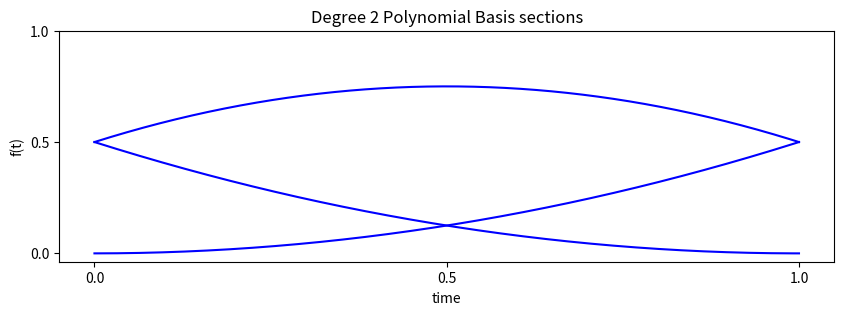

Here is the Python script that generated this plot:
#creates the scripts to display the Sections and integrations for an example basis function

import numpy as np
import matplotlib.pyplot as plt



#creates the function definition 
def degree2Basis(t: np.ndarray): #time variable
    

    outputList = []

    for i in range(len(t)):

        currentTime = t.item(i)
        evaluation = 0.0

        if 0.0 <= currentTime and currentTime < 1.0:
            evaluation = (1.0/2.0)*(currentTime**2)
        elif 1.0 <= currentTime and currentTime < 2.0:
            evaluation = -(currentTime**2) + 3*currentTime - (3.0/2.0)
        elif 2.0 <= currentTime and currentTime < 3.0:
            evaluation = ((3.0-currentTime)**2)/(2.0)
        else:
            evaluation = 0.0

        #appends the evaluation to the list
        outputList.append(evaluation)


    outputList = np.array(outputList)


    return outputList

        


startTime = 0.0
endTime = 1.0
numSamples = 1000

#creates a linspace 
t = np.linspace(startTime, endTime, numSamples)


#gets the evaluation for first, second, and third sections

firstSection = degree2Basis(t=t)

secondSection = degree2Basis(t=(t+1.0))

thirdSection = degree2Basis(t=(t+2.0))


plt.figure(figsize=(10,3))
plt.plot(t, firstSection, color='blue')
plt.plot(t, secondSection, color='blue')
plt.plot(t, thirdSection, color='blue')
plt.xticks(np.arange(0.0, 1.1, 0.5))
plt.yticks(np.arange(0.0, 1.1, 0.5))
plt.title("Degree 2 Polynomial Basis sections")
plt.xlabel('time')
plt.ylabel('f(t)')
plt.show()





potatoSalad = 0
